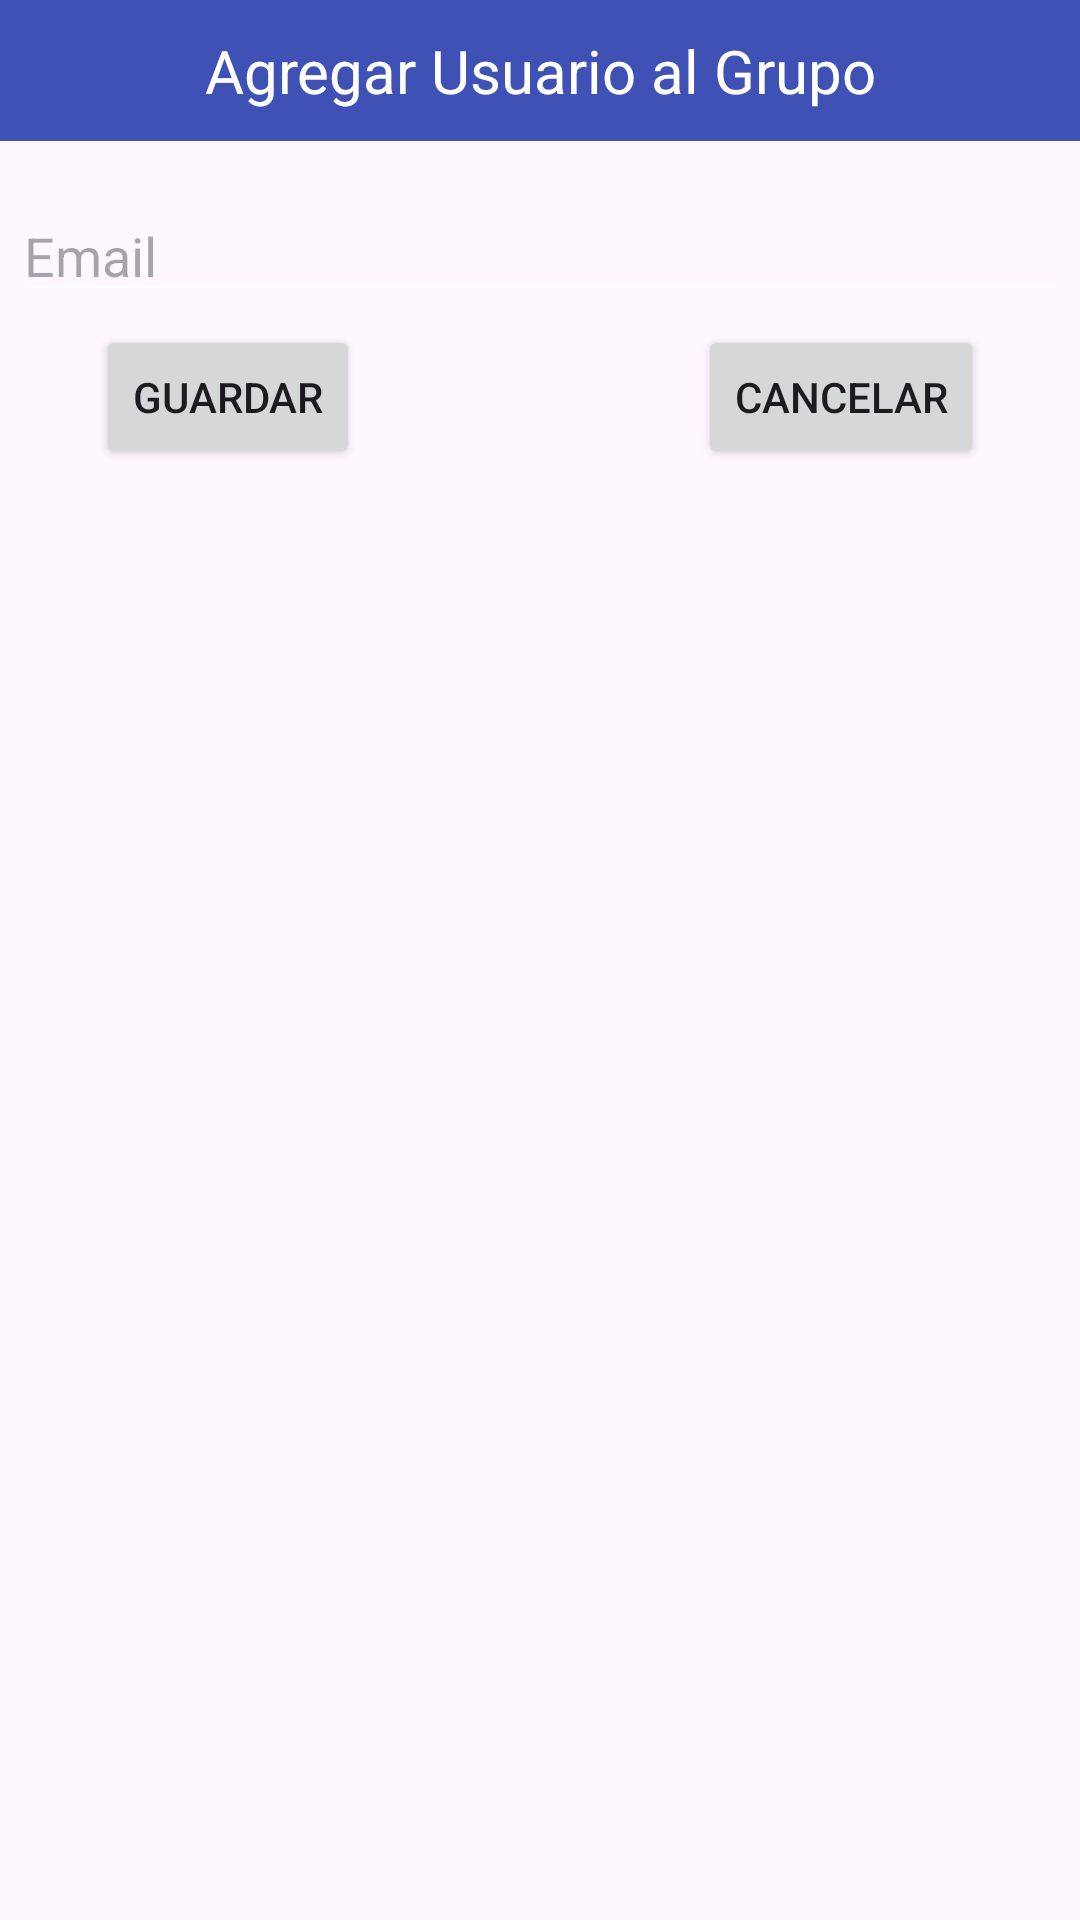

Reconstruct the res/layout file that produces this screen, plus the resources it refers to.
<!-- AndroidManifest.xml: application theme Theme.Ensayos -->
<!-- res/layout/dialogo_agregar_usuario.xml -->
<LinearLayout xmlns:android="http://schemas.android.com/apk/res/android"
    xmlns:app="http://schemas.android.com/apk/res-auto"
    xmlns:tools="http://schemas.android.com/tools"
    android:layout_width="match_parent"
    android:layout_height="wrap_content"
    android:orientation="vertical">


    <TextView
        android:id="@+id/textView"
        android:layout_width="match_parent"
        android:layout_height="wrap_content"
        android:background="#3F51B5"
        android:padding="10dp"
        android:text="Agregar Usuario al Grupo"
        android:textAlignment="center"
        android:textColor="#FFFFFF"
        android:textSize="20sp" />

    <EditText
        android:id="@+id/inputEmail"
        android:layout_width="match_parent"
        android:layout_height="wrap_content"
        android:layout_marginLeft="4dp"
        android:layout_marginTop="16dp"
        android:layout_marginRight="4dp"
        android:layout_marginBottom="4dp"
        android:hint="Email"
        android:inputType="text" />

    <androidx.constraintlayout.widget.ConstraintLayout
        android:layout_width="match_parent"
        android:layout_height="match_parent">

        <Button
            android:id="@+id/btnAceptar"
            android:layout_width="wrap_content"
            android:layout_height="wrap_content"
            android:layout_marginStart="32dp"
            android:text="Guardar"
            app:layout_constraintStart_toStartOf="parent"
            app:layout_constraintTop_toTopOf="parent" />

        <Button
            android:id="@+id/btnCancelar"
            android:layout_width="wrap_content"
            android:layout_height="wrap_content"
            android:layout_marginEnd="32dp"
            android:text="Cancelar"
            app:layout_constraintEnd_toEndOf="parent"
            app:layout_constraintTop_toTopOf="parent" />
    </androidx.constraintlayout.widget.ConstraintLayout>

</LinearLayout>
<!-- resources referenced by this layout -->
<resources>
  <style name="Theme.Ensayos" parent="Base.Theme.Ensayos" />
  <style name="Base.Theme.Ensayos" parent="Theme.Material3.DayNight.NoActionBar">
          
          
          
          <item name="colorPrimary">@color/colorPrimary</item>
          
          <item name="colorPrimaryDark">@color/colorPrimaryDark</item>
          
          <item name="colorAccent">@color/colorAccent</item>
          <item name="android:textColorSecondary">@color/white</item>
      </style>
  <color name="colorPrimary">#3F51B5</color>
  <color name="colorPrimaryDark">#2F3D8B</color>
  <color name="colorAccent">#FFC107</color>
  <color name="white">#FFFFFFFF</color>
</resources>
